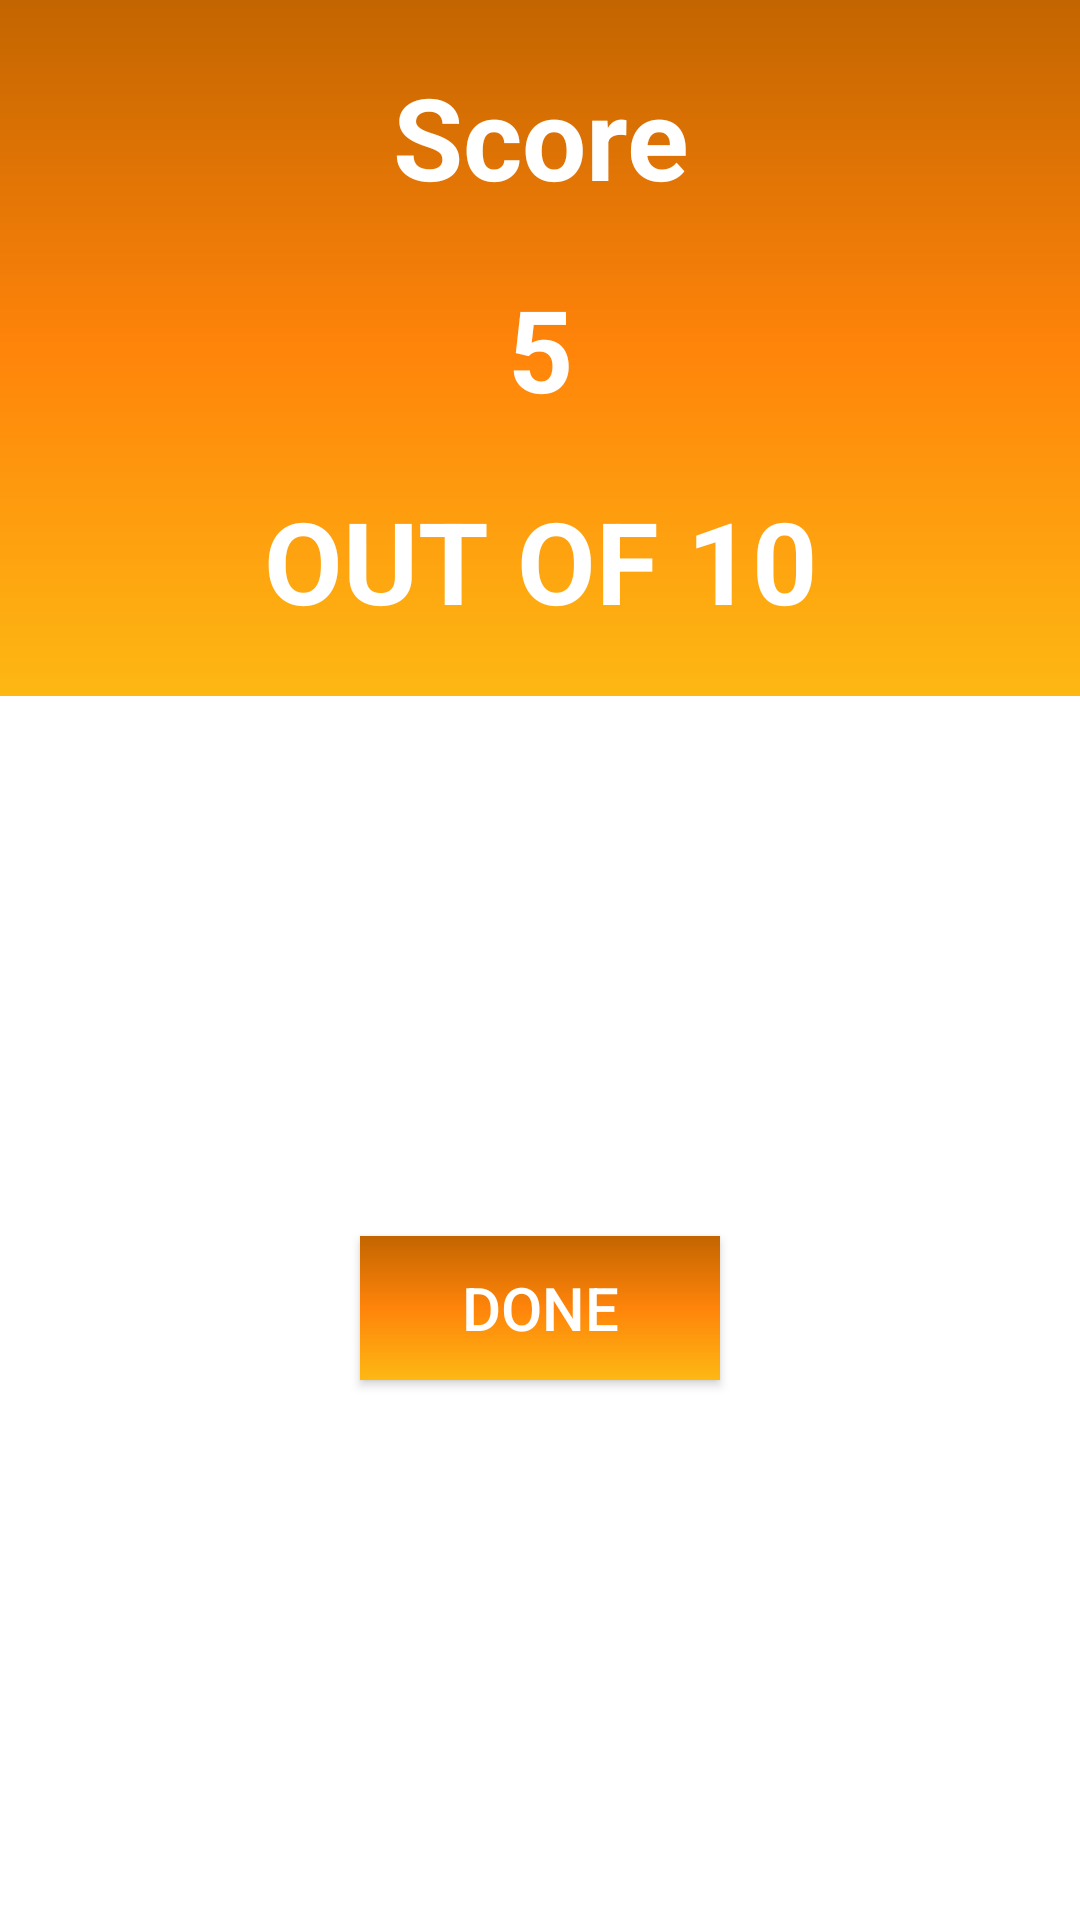

Reconstruct the res/layout file that produces this screen, plus the resources it refers to.
<!-- AndroidManifest.xml: application theme Theme.ThugsOfFacts -->
<!-- res/layout/activity_score.xml -->
<?xml version="1.0" encoding="utf-8"?>
<androidx.constraintlayout.widget.ConstraintLayout xmlns:android="http://schemas.android.com/apk/res/android"
    xmlns:app="http://schemas.android.com/apk/res-auto"
    xmlns:tools="http://schemas.android.com/tools"
    android:layout_width="match_parent"
    android:layout_height="match_parent"
    tools:context="com.friends.tot_earning.Activity.ScoreActivity">

    <androidx.appcompat.widget.Toolbar
        android:id="@+id/toolbar4"
        android:layout_width="match_parent"
        android:layout_height="wrap_content"
        android:visibility="gone"
        app:layout_constraintEnd_toEndOf="parent"
        app:layout_constraintStart_toStartOf="parent"
        app:layout_constraintTop_toTopOf="parent">

        <TextView
            android:layout_width="match_parent"
            android:layout_height="wrap_content"
            android:gravity="center"
            android:text="Bibhuti sir classes"
            android:textColor="@color/white"
            android:textSize="20dp"
            android:textStyle="bold" />
    </androidx.appcompat.widget.Toolbar>

    <LinearLayout
        android:id="@+id/linearLayout3"
        android:layout_width="match_parent"
        android:layout_height="wrap_content"
        android:background="@drawable/background_orang"
        android:orientation="vertical"
        app:layout_constraintEnd_toEndOf="parent"
        app:layout_constraintStart_toStartOf="parent"
        app:layout_constraintTop_toBottomOf="@+id/toolbar4">

        <TextView
            android:layout_width="match_parent"
            android:layout_height="wrap_content"
            android:padding="20dp"
            android:text="Score"
            android:textAlignment="center"
            android:textColor="@color/white"
            android:textSize="38dp"
            android:textStyle="bold" />

        <TextView
            android:id="@+id/score"
            android:layout_width="match_parent"
            android:layout_height="wrap_content"
            android:text="5"
            android:textAlignment="center"
            android:textColor="@color/white"
            android:textSize="38dp"
            android:textStyle="bold" />

        <TextView
            android:id="@+id/total"
            android:layout_width="match_parent"
            android:layout_height="wrap_content"
            android:padding="20dp"
            android:text="OUT OF 10"
            android:textAlignment="center"
            android:textColor="@color/white"
            android:textSize="38dp"
            android:textStyle="bold" />
    </LinearLayout>

    <androidx.appcompat.widget.AppCompatButton
        android:id="@+id/done_btn"
        android:layout_width="120dp"
        android:layout_height="wrap_content"
        android:background="@drawable/background_orang"
        android:padding="10dp"
        android:text="done"
        android:textColor="@color/white"
        android:textSize="20dp"
        app:layout_constraintBottom_toBottomOf="parent"
        app:layout_constraintEnd_toEndOf="parent"
        app:layout_constraintStart_toStartOf="parent"
        app:layout_constraintTop_toBottomOf="@+id/linearLayout3" />

</androidx.constraintlayout.widget.ConstraintLayout>
<!-- resources referenced by this layout -->
<resources>
  <color name="white">#FFFFFFFF</color>
  <!-- drawable background_orang (drawable-v24) -->
  <?xml version="1.0" encoding="utf-8"?>
  <shape xmlns:android="http://schemas.android.com/apk/res/android">
      <gradient
          android:startColor="@color/primary"
          android:centerColor="#ff840a"
          android:endColor="#fdb813"
          android:angle="270"
          android:type="linear"
          />
  </shape>
  <style name="Theme.ThugsOfFacts" parent="Theme.MaterialComponents.DayNight.NoActionBar">
          
          <item name="colorPrimary">@color/primary</item>
          <item name="colorPrimaryVariant">@color/primary</item>
          <item name="colorOnPrimary">@color/white</item>
          
          <item name="colorSecondary">@color/teal_200</item>
          <item name="colorSecondaryVariant">@color/teal_700</item>
          <item name="colorOnSecondary">@color/black</item>
          
          <item name="android:statusBarColor" tools:targetApi="l">?attr/colorPrimaryVariant</item>
          
      </style>
  <color name="primary">#C36500</color>
  <color name="teal_200">#FF03DAC5</color>
  <color name="teal_700">#FF018786</color>
  <color name="black">#FF000000</color>
</resources>
